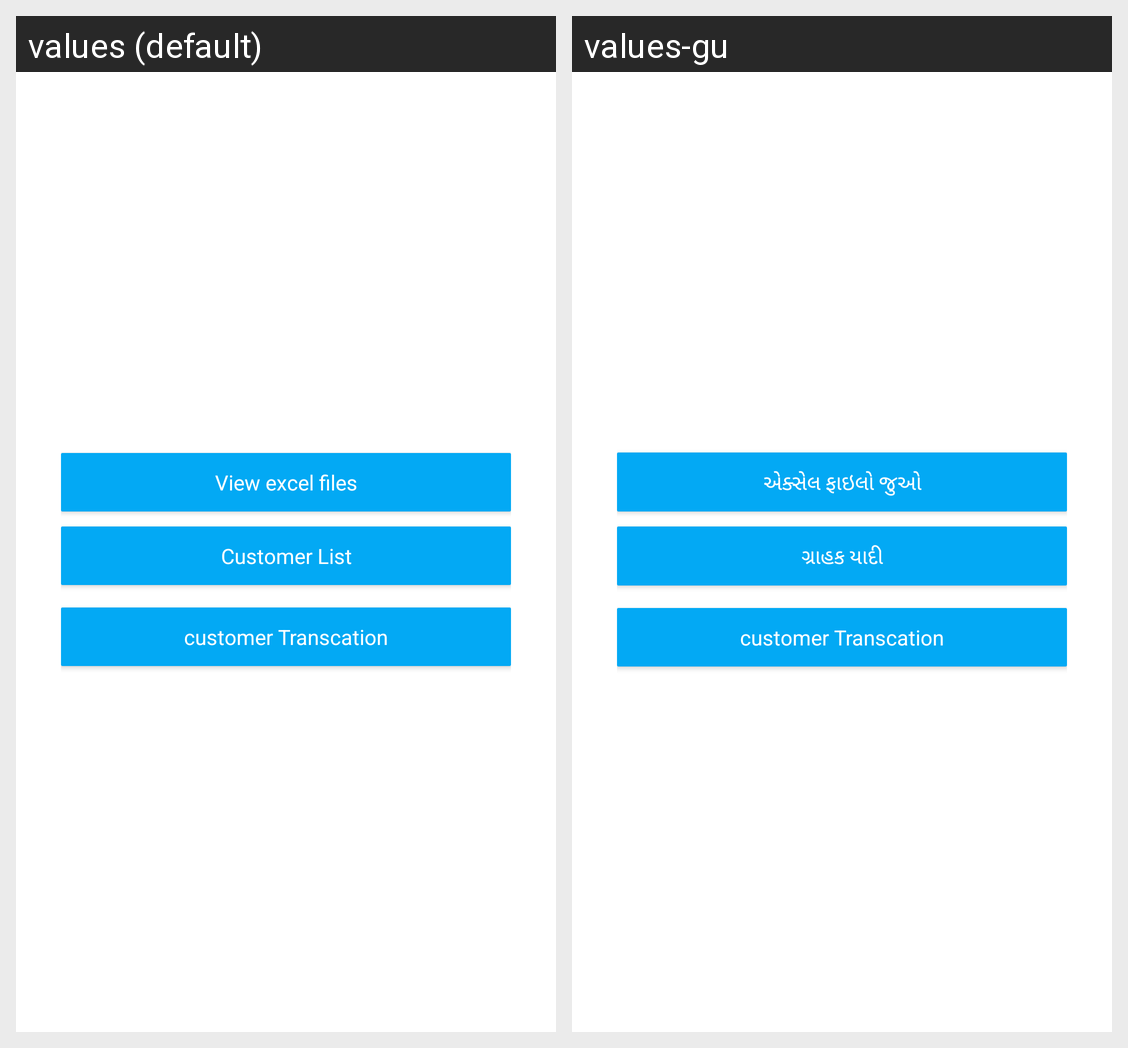

This grid shows one Android layout under two languages. Give, for every string resource on the screen, its name, the default text and each shown locale's text.
Android screen res/layout/fragment_genrate_xcl_file.xml rendered under 2 locales, left to right: values (default), values-gu. Device: Nexus 5 (rendered at 1080×1920; each locale shown at half size, 540×960, under a caption strip naming it); theme AppTheme.
Strings drawn on this screen, with the default value and each locale's value (text and hints the layout hard-codes, and strings that could not be matched under every locale, appear in the picture but are not listed):

show_excel_file
  values: View excel files
  values-gu: એક્સેલ ફાઇલો જુઓ

customer
  values: Customer List
  values-gu: ગ્રાહક યાદી
